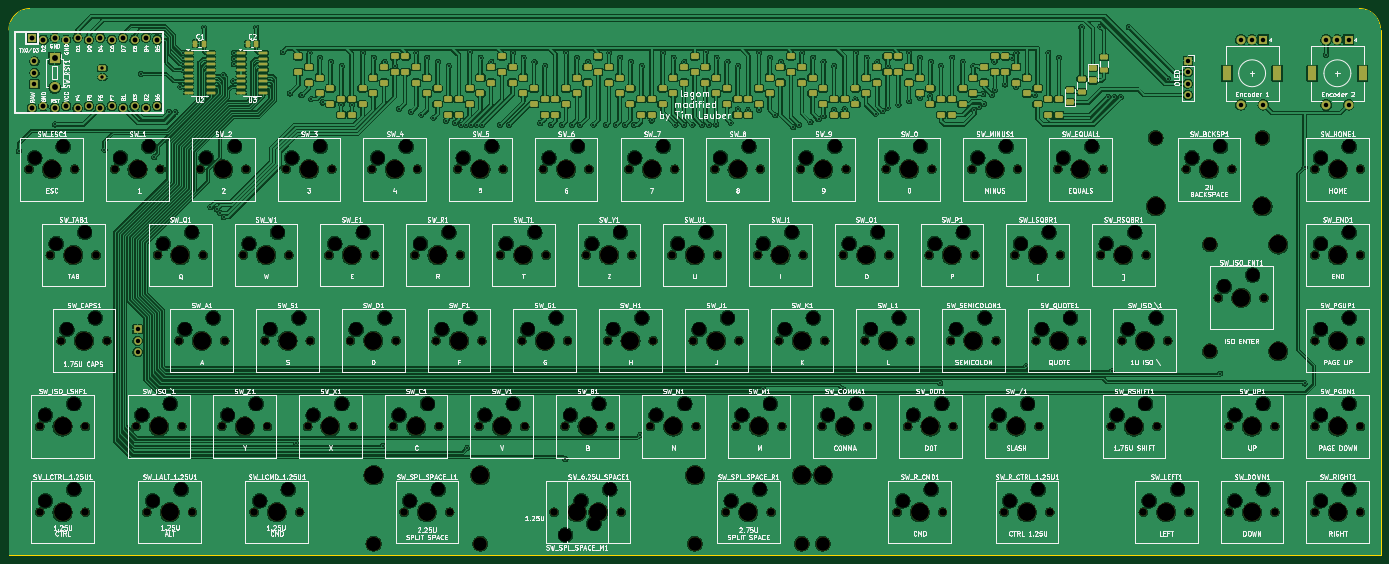
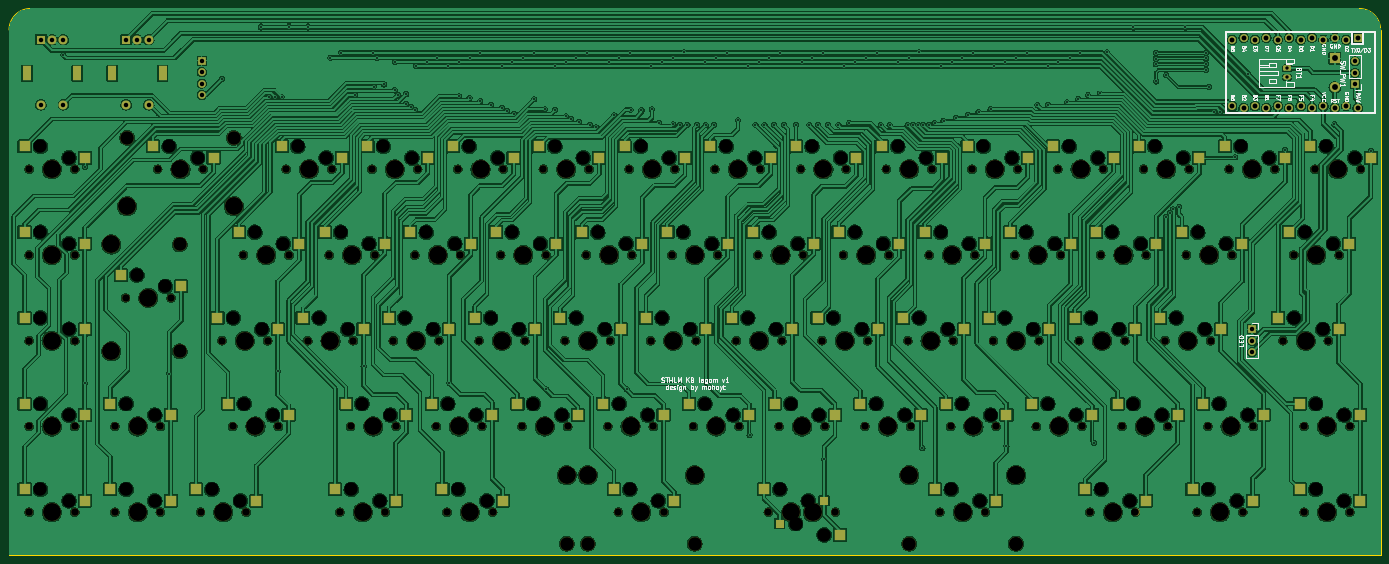
Circuit board: 11 layer files. Board 305.6 x 121.8 mm.
- bottom_copper: lagom-B_Cu.gbl (1118634 bytes)
- bottom_mask: lagom-B_Mask.gbs (13939 bytes)
- paste: lagom-B_Paste.gbp (4176 bytes)
- bottom_silk: lagom-B_Silkscreen.gbo (63870 bytes)
- outline: lagom-Edge_Cuts.gm1 (869 bytes)
- top_copper: lagom-F_Cu.gtl (1144404 bytes)
- top_mask: lagom-F_Mask.gts (15284 bytes)
- paste: lagom-F_Paste.gtp (6421 bytes)
- top_silk: lagom-F_Silkscreen.gto (403237 bytes)
- drill: lagom-NPTH.drl (6418 bytes)
- drill: lagom-PTH.drl (3695 bytes)

=== bottom_copper: lagom-B_Cu.gbl (1118634 bytes, source omitted) ===
=== bottom_mask: lagom-B_Mask.gbs (13939 bytes, source omitted) ===
=== paste: lagom-B_Paste.gbp ===
G04 #@! TF.GenerationSoftware,KiCad,Pcbnew,8.0.4*
G04 #@! TF.CreationDate,2024-08-20T13:39:42+02:00*
G04 #@! TF.ProjectId,lagom,6c61676f-6d2e-46b6-9963-61645f706362,rev?*
G04 #@! TF.SameCoordinates,Original*
G04 #@! TF.FileFunction,Paste,Bot*
G04 #@! TF.FilePolarity,Positive*
%FSLAX46Y46*%
G04 Gerber Fmt 4.6, Leading zero omitted, Abs format (unit mm)*
G04 Created by KiCad (PCBNEW 8.0.4) date 2024-08-20 13:39:42*
%MOMM*%
%LPD*%
G01*
G04 APERTURE LIST*
%ADD10R,2.550000X2.500000*%
%ADD11R,2.000000X1.800000*%
G04 APERTURE END LIST*
D10*
X278250000Y-66500000D03*
X264800000Y-69040000D03*
X335550000Y-142900000D03*
X322100000Y-145440000D03*
X154100000Y-85600000D03*
X140650000Y-88140000D03*
X326000000Y-66500000D03*
X312550000Y-69040000D03*
X197075000Y-104700000D03*
X183625000Y-107240000D03*
X115900000Y-85600000D03*
X102450000Y-88140000D03*
X309287500Y-123800000D03*
X295837500Y-126340000D03*
X354650000Y-104700000D03*
X341200000Y-107240000D03*
X111125000Y-123800000D03*
X97675000Y-126340000D03*
X292575000Y-104700000D03*
X279125000Y-107240000D03*
X168425000Y-123800000D03*
X154975000Y-126340000D03*
X173200000Y-85600000D03*
X159750000Y-88140000D03*
X68150000Y-66500000D03*
X54700000Y-69040000D03*
X125450000Y-66500000D03*
X112000000Y-69040000D03*
X306900000Y-85600000D03*
X293450000Y-88140000D03*
X139775000Y-104700000D03*
X126325000Y-107240000D03*
X158875000Y-104700000D03*
X145425000Y-107240000D03*
X151718750Y-142900000D03*
X138268750Y-145440000D03*
X163650000Y-66500000D03*
X150200000Y-69040000D03*
X118293750Y-142900000D03*
X104843750Y-145440000D03*
X240050000Y-66500000D03*
X226600000Y-69040000D03*
X70537500Y-123800000D03*
X57087500Y-126340000D03*
X87250000Y-66500000D03*
X73800000Y-69040000D03*
X192300000Y-85600000D03*
X178850000Y-88140000D03*
X182750000Y-66500000D03*
X169300000Y-69040000D03*
X354650000Y-123800000D03*
X341200000Y-126340000D03*
X177975000Y-104700000D03*
X164525000Y-107240000D03*
X189918750Y-142900000D03*
D11*
X176468750Y-145440000D03*
D10*
X263925000Y-123800000D03*
X250475000Y-126340000D03*
X297350000Y-66500000D03*
X283900000Y-69040000D03*
X187525000Y-123800000D03*
X174075000Y-126340000D03*
X335550000Y-123800000D03*
X322100000Y-126340000D03*
X316450000Y-142900000D03*
X303000000Y-145440000D03*
X261537500Y-142900000D03*
X248087500Y-145440000D03*
X144550000Y-66500000D03*
X131100000Y-69040000D03*
X92025000Y-123800000D03*
X78575000Y-126340000D03*
X254375000Y-104700000D03*
X240925000Y-107240000D03*
X94412500Y-142900000D03*
X80962500Y-145440000D03*
X244825000Y-123800000D03*
X231375000Y-126340000D03*
X311675000Y-104700000D03*
X298225000Y-107240000D03*
X354650000Y-66500000D03*
X341200000Y-69040000D03*
X149325000Y-123800000D03*
X135875000Y-126340000D03*
X333162500Y-95150000D03*
X319712500Y-97690000D03*
X259150000Y-66500000D03*
X245700000Y-69040000D03*
X106350000Y-66500000D03*
X92900000Y-69040000D03*
X101575000Y-104700000D03*
X88125000Y-107240000D03*
X225725000Y-123800000D03*
X212275000Y-126340000D03*
X201850000Y-66500000D03*
X188400000Y-69040000D03*
X130225000Y-123800000D03*
X116775000Y-126340000D03*
X220950000Y-66500000D03*
X207500000Y-69040000D03*
X287800000Y-85600000D03*
X274350000Y-88140000D03*
X268700000Y-85600000D03*
X255250000Y-88140000D03*
X216175000Y-104700000D03*
X202725000Y-107240000D03*
X235275000Y-104700000D03*
X221825000Y-107240000D03*
X211400000Y-85600000D03*
X197950000Y-88140000D03*
X354650000Y-85600000D03*
X341200000Y-88140000D03*
X285412500Y-142900000D03*
X271962500Y-145440000D03*
X283025000Y-123800000D03*
X269575000Y-126340000D03*
X230500000Y-85600000D03*
X217050000Y-88140000D03*
X135000000Y-85600000D03*
X121550000Y-88140000D03*
X354650000Y-142900000D03*
X341200000Y-145440000D03*
X273475000Y-104700000D03*
X260025000Y-107240000D03*
X249600000Y-85600000D03*
X236150000Y-88140000D03*
X172957500Y-153060000D03*
D11*
X186407500Y-150520000D03*
D10*
X206625000Y-123800000D03*
X193175000Y-126340000D03*
X72925000Y-85600000D03*
X59475000Y-88140000D03*
X70537500Y-142900000D03*
X57087500Y-145440000D03*
X75312500Y-104700000D03*
X61862500Y-107240000D03*
X223343750Y-142900000D03*
X209893750Y-145440000D03*
X96800000Y-85600000D03*
X83350000Y-88140000D03*
X120675000Y-104700000D03*
X107225000Y-107240000D03*
M02*

=== bottom_silk: lagom-B_Silkscreen.gbo (63870 bytes, source omitted) ===
=== outline: lagom-Edge_Cuts.gm1 ===
G04 #@! TF.GenerationSoftware,KiCad,Pcbnew,8.0.4*
G04 #@! TF.CreationDate,2024-08-20T13:39:42+02:00*
G04 #@! TF.ProjectId,lagom,6c61676f-6d2e-46b6-9963-61645f706362,rev?*
G04 #@! TF.SameCoordinates,Original*
G04 #@! TF.FileFunction,Profile,NP*
%FSLAX46Y46*%
G04 Gerber Fmt 4.6, Leading zero omitted, Abs format (unit mm)*
G04 Created by KiCad (PCBNEW 8.0.4) date 2024-08-20 13:39:42*
%MOMM*%
%LPD*%
G01*
G04 APERTURE LIST*
G04 #@! TA.AperFunction,Profile*
%ADD10C,0.100000*%
G04 #@! TD*
G04 APERTURE END LIST*
D10*
X52510000Y-40542500D02*
G75*
G02*
X57285000Y-35767500I4775000J0D01*
G01*
X52510000Y-157530000D02*
X358110000Y-157530000D01*
X52510000Y-40542500D02*
X52510000Y-157530000D01*
X353335000Y-35767500D02*
X57285000Y-35767500D01*
X358110000Y-157530000D02*
X358110000Y-40542500D01*
X353335000Y-35767500D02*
G75*
G02*
X358110000Y-40542500I0J-4775000D01*
G01*
M02*

=== top_copper: lagom-F_Cu.gtl (1144404 bytes, source omitted) ===
=== top_mask: lagom-F_Mask.gts (15284 bytes, source omitted) ===
=== paste: lagom-F_Paste.gtp ===
G04 #@! TF.GenerationSoftware,KiCad,Pcbnew,8.0.4*
G04 #@! TF.CreationDate,2024-08-20T13:39:42+02:00*
G04 #@! TF.ProjectId,lagom,6c61676f-6d2e-46b6-9963-61645f706362,rev?*
G04 #@! TF.SameCoordinates,Original*
G04 #@! TF.FileFunction,Paste,Top*
G04 #@! TF.FilePolarity,Positive*
%FSLAX46Y46*%
G04 Gerber Fmt 4.6, Leading zero omitted, Abs format (unit mm)*
G04 Created by KiCad (PCBNEW 8.0.4) date 2024-08-20 13:39:42*
%MOMM*%
%LPD*%
G01*
G04 APERTURE LIST*
G04 Aperture macros list*
%AMRoundRect*
0 Rectangle with rounded corners*
0 $1 Rounding radius*
0 $2 $3 $4 $5 $6 $7 $8 $9 X,Y pos of 4 corners*
0 Add a 4 corners polygon primitive as box body*
4,1,4,$2,$3,$4,$5,$6,$7,$8,$9,$2,$3,0*
0 Add four circle primitives for the rounded corners*
1,1,$1+$1,$2,$3*
1,1,$1+$1,$4,$5*
1,1,$1+$1,$6,$7*
1,1,$1+$1,$8,$9*
0 Add four rect primitives between the rounded corners*
20,1,$1+$1,$2,$3,$4,$5,0*
20,1,$1+$1,$4,$5,$6,$7,0*
20,1,$1+$1,$6,$7,$8,$9,0*
20,1,$1+$1,$8,$9,$2,$3,0*%
G04 Aperture macros list end*
%ADD10RoundRect,0.250000X0.250000X0.475000X-0.250000X0.475000X-0.250000X-0.475000X0.250000X-0.475000X0*%
%ADD11RoundRect,0.250000X0.600000X-0.400000X0.600000X0.400000X-0.600000X0.400000X-0.600000X-0.400000X0*%
%ADD12RoundRect,0.150000X-0.825000X-0.150000X0.825000X-0.150000X0.825000X0.150000X-0.825000X0.150000X0*%
%ADD13RoundRect,0.250000X-0.625000X0.312500X-0.625000X-0.312500X0.625000X-0.312500X0.625000X0.312500X0*%
%ADD14RoundRect,0.250000X-0.625000X0.375000X-0.625000X-0.375000X0.625000X-0.375000X0.625000X0.375000X0*%
%ADD15RoundRect,0.250000X0.625000X-0.375000X0.625000X0.375000X-0.625000X0.375000X-0.625000X-0.375000X0*%
G04 APERTURE END LIST*
D10*
X107650000Y-43600000D03*
X105750000Y-43600000D03*
D11*
X250672500Y-49912500D03*
X250672500Y-46412500D03*
D12*
X104225000Y-45655000D03*
X104225000Y-46925000D03*
X104225000Y-48195000D03*
X104225000Y-49465000D03*
X104225000Y-50735000D03*
X104225000Y-52005000D03*
X104225000Y-53275000D03*
X104225000Y-54545000D03*
X109175000Y-54545000D03*
X109175000Y-53275000D03*
X109175000Y-52005000D03*
X109175000Y-50735000D03*
X109175000Y-49465000D03*
X109175000Y-48195000D03*
X109175000Y-46925000D03*
X109175000Y-45655000D03*
D11*
X284097500Y-59462500D03*
X284097500Y-55962500D03*
X219635000Y-57075000D03*
X219635000Y-53575000D03*
X207697500Y-52300000D03*
X207697500Y-48800000D03*
X157560000Y-54687500D03*
X157560000Y-51187500D03*
X210085000Y-54687500D03*
X210085000Y-51187500D03*
D12*
X92525000Y-45655000D03*
X92525000Y-46925000D03*
X92525000Y-48195000D03*
X92525000Y-49465000D03*
X92525000Y-50735000D03*
X92525000Y-52005000D03*
X92525000Y-53275000D03*
X92525000Y-54545000D03*
X97475000Y-54545000D03*
X97475000Y-53275000D03*
X97475000Y-52005000D03*
X97475000Y-50735000D03*
X97475000Y-49465000D03*
X97475000Y-48195000D03*
X97475000Y-46925000D03*
X97475000Y-45655000D03*
D11*
X243510000Y-54687500D03*
X243510000Y-51187500D03*
X281710000Y-57075000D03*
X281710000Y-53575000D03*
X257835000Y-57075000D03*
X257835000Y-53575000D03*
X248285000Y-49912500D03*
X248285000Y-46412500D03*
X167110000Y-54687500D03*
X167110000Y-51187500D03*
X119360000Y-52300000D03*
X119360000Y-48800000D03*
X121747500Y-54687500D03*
X121747500Y-51187500D03*
X152785000Y-59462500D03*
X152785000Y-55962500D03*
X169497500Y-57075000D03*
X169497500Y-53575000D03*
X179047500Y-54687500D03*
X179047500Y-51187500D03*
X183822500Y-49912500D03*
X183822500Y-46412500D03*
X150397500Y-59462500D03*
X150397500Y-55962500D03*
X195760000Y-59462500D03*
X195760000Y-55962500D03*
X267385000Y-54687500D03*
X267385000Y-51187500D03*
X272160000Y-49912500D03*
X272160000Y-46412500D03*
X176660000Y-57075000D03*
X176660000Y-53575000D03*
D13*
X291500000Y-51437500D03*
X291500000Y-54362500D03*
D11*
X241122500Y-57075000D03*
X241122500Y-53575000D03*
X138460000Y-49912500D03*
X138460000Y-46412500D03*
D14*
X294000000Y-49000000D03*
X294000000Y-51800000D03*
D11*
X231572500Y-54687500D03*
X231572500Y-51187500D03*
X145622500Y-54687500D03*
X145622500Y-51187500D03*
X205310000Y-49912500D03*
X205310000Y-46412500D03*
X143235000Y-52300000D03*
X143235000Y-48800000D03*
X198147500Y-57075000D03*
X198147500Y-53575000D03*
X264997500Y-57075000D03*
X264997500Y-53575000D03*
X200535000Y-54687500D03*
X200535000Y-51187500D03*
X255447500Y-54687500D03*
X255447500Y-51187500D03*
X186210000Y-52300000D03*
X186210000Y-48800000D03*
X190985000Y-57075000D03*
X190985000Y-53575000D03*
X171885000Y-59462500D03*
X171885000Y-55962500D03*
X274547500Y-49912500D03*
X274547500Y-46412500D03*
X162335000Y-49912500D03*
X162335000Y-46412500D03*
X217247500Y-59462500D03*
X217247500Y-55962500D03*
X133685000Y-54687500D03*
X133685000Y-51187500D03*
X224410000Y-52300000D03*
X224410000Y-48800000D03*
D15*
X289000000Y-56700000D03*
X289000000Y-53900000D03*
D11*
X229185000Y-52300000D03*
X229185000Y-48800000D03*
X260222500Y-59462500D03*
X260222500Y-55962500D03*
X202922500Y-52300000D03*
X202922500Y-48800000D03*
X126522500Y-59462500D03*
X126522500Y-55962500D03*
D13*
X296500000Y-46637500D03*
X296500000Y-49562500D03*
D11*
X214860000Y-59462500D03*
X214860000Y-55962500D03*
X148010000Y-57075000D03*
X148010000Y-53575000D03*
X131297500Y-57075000D03*
X131297500Y-53575000D03*
X159947500Y-52300000D03*
X159947500Y-48800000D03*
X276935000Y-52300000D03*
X276935000Y-48800000D03*
X116972500Y-49912500D03*
X116972500Y-46412500D03*
X233960000Y-57075000D03*
X233960000Y-53575000D03*
X279322500Y-54687500D03*
X279322500Y-51187500D03*
X193372500Y-59462500D03*
X193372500Y-55962500D03*
X164722500Y-52300000D03*
X164722500Y-48800000D03*
X286485000Y-59462500D03*
X286485000Y-55962500D03*
X222022500Y-54687500D03*
X222022500Y-51187500D03*
X262610000Y-59462500D03*
X262610000Y-55962500D03*
X128910000Y-59462500D03*
X128910000Y-55962500D03*
D10*
X95950000Y-43600000D03*
X94050000Y-43600000D03*
D11*
X236347500Y-59462500D03*
X236347500Y-55962500D03*
X253060000Y-52300000D03*
X253060000Y-48800000D03*
X136072500Y-52300000D03*
X136072500Y-48800000D03*
X269772500Y-52300000D03*
X269772500Y-48800000D03*
X181435000Y-52300000D03*
X181435000Y-48800000D03*
X155172500Y-57075000D03*
X155172500Y-53575000D03*
X226797500Y-49912500D03*
X226797500Y-46412500D03*
X212472500Y-57075000D03*
X212472500Y-53575000D03*
X238735000Y-59462500D03*
X238735000Y-55962500D03*
X140847500Y-49912500D03*
X140847500Y-46412500D03*
X188597500Y-54687500D03*
X188597500Y-51187500D03*
X174272500Y-59462500D03*
X174272500Y-55962500D03*
X124135000Y-57075000D03*
X124135000Y-53575000D03*
X245897500Y-52300000D03*
X245897500Y-48800000D03*
M02*

=== top_silk: lagom-F_Silkscreen.gto (403237 bytes, source omitted) ===
=== drill: lagom-NPTH.drl (6418 bytes, source omitted) ===
=== drill: lagom-PTH.drl ===
M48
; DRILL file {KiCad 8.0.4} date 2024-08-20T13:39:48+0200
; FORMAT={-:-/ absolute / metric / decimal}
; #@! TF.CreationDate,2024-08-20T13:39:48+02:00
; #@! TF.GenerationSoftware,Kicad,Pcbnew,8.0.4
; #@! TF.FileFunction,Plated,1,2,PTH
FMAT,2
METRIC
; #@! TA.AperFunction,Plated,PTH,ViaDrill
T1C0.400
; #@! TA.AperFunction,Plated,PTH,ComponentDrill
T2C0.750
; #@! TA.AperFunction,Plated,PTH,ComponentDrill
T3C1.000
; #@! TA.AperFunction,Plated,PTH,ComponentDrill
T4C1.092
; #@! TA.AperFunction,Plated,PTH,ComponentDrill
T5C1.300
; #@! TA.AperFunction,Plated,PTH,ComponentDrill
T6C1.500
%
G90
G05
T1
X54.7Y-67.5
X62.8Y-61.6
X73.8Y-67.2
X82.0Y-50.3
X84.9Y-68.9
X88.2Y-58.8
X89.6Y-58.9
X90.7Y-53.2
X91.4Y-45.7
X91.4Y-46.9
X91.4Y-48.2
X91.4Y-49.5
X96.0Y-40.0
X97.4Y-80.0
X98.817Y-80.503
X99.5Y-81.3
X100.316Y-50.584
X100.4Y-82.2
X102.5Y-52.005
X102.6Y-45.7
X102.6Y-46.925
X102.6Y-48.195
X107.6Y-40.0
X113.5Y-45.5
X115.1Y-54.7
X116.4Y-132.5
X117.7Y-55.05
X119.5Y-45.6
X119.9Y-55.95
X121.8Y-46.7
X122.4Y-56.7
X124.3Y-47.6
X126.6Y-57.262
X126.7Y-48.6
X129.0Y-57.262
X131.4Y-45.6
X133.8Y-46.7
X135.9Y-133.2
X136.2Y-47.6
X138.6Y-48.6
X139.4Y-58.15
X142.1Y-58.8
X143.3Y-45.6
X144.4Y-59.45
X145.7Y-46.7
X147.1Y-60.1
X148.1Y-47.6
X149.9Y-60.75
X150.5Y-48.6
X151.9Y-61.2
X153.198Y-61.698
X154.399Y-61.699
X154.6Y-133.7
X155.3Y-45.5
X155.499Y-61.699
X156.699Y-61.699
X157.6Y-46.7
X157.9Y-61.7
X160.0Y-47.6
X161.9Y-61.7
X163.9Y-61.7
X164.8Y-45.6
X167.2Y-46.7
X169.6Y-47.7
X170.9Y-61.3
X172.0Y-48.6
X173.3Y-61.7
X175.7Y-61.7
X176.5Y-136.2
X176.7Y-45.6
X177.9Y-61.7
X179.1Y-46.7
X179.8Y-61.7
X181.5Y-47.6
X182.75Y-61.7
X185.5Y-61.7
X186.3Y-45.6
X187.7Y-61.7
X188.7Y-46.7
X189.8Y-61.7
X191.1Y-47.6
X191.8Y-61.7
X193.1Y-130.8
X193.5Y-48.6
X195.7Y-60.7
X198.2Y-45.6
X200.6Y-46.7
X201.0Y-61.7
X202.9Y-61.7
X203.0Y-47.6
X204.8Y-61.7
X206.95Y-61.65
X207.8Y-45.5
X208.55Y-61.65
X210.1Y-61.6
X210.2Y-46.7
X212.6Y-47.6
X213.3Y-61.2
X214.9Y-58.2
X215.0Y-48.6
X217.2Y-58.4
X219.6Y-58.3
X219.7Y-45.6
X220.5Y-120.6
X222.1Y-46.7
X223.261Y-59.539
X224.5Y-47.6
X227.25Y-62.25
X228.6Y-61.7
X229.3Y-45.6
X231.1Y-61.05
X231.7Y-46.7
X232.9Y-60.4
X234.0Y-47.6
X234.0Y-59.75
X236.4Y-48.6
X236.4Y-58.3
X238.4Y-120.6
X238.7Y-58.2
X241.1Y-56.0
X241.2Y-45.6
X243.6Y-46.7
X245.599Y-59.201
X246.0Y-47.6
X247.15Y-58.6
X248.3Y-48.6
X248.3Y-57.9
X250.7Y-57.2
X253.1Y-45.6
X253.1Y-56.4
X255.5Y-46.7
X255.5Y-55.7
X257.8Y-55.3
X257.9Y-47.6
X260.0Y-119.2
X260.2Y-48.6
X262.7Y-46.7
X265.0Y-47.6
X267.4Y-48.6
X267.6Y-58.35
X268.6Y-57.7
X269.6Y-54.8
X269.7Y-57.0
X271.5Y-55.0
X272.1Y-47.6
X272.2Y-54.0
X274.5Y-52.7
X276.1Y-46.7
X276.9Y-53.3
X277.0Y-45.6
X279.1Y-115.5
X281.1Y-55.1
X284.1Y-45.6
X286.5Y-46.7
X291.5Y-39.9
X295.7Y-39.8
X297.4Y-55.5
X298.2Y-116.6
X298.8Y-55.5
X300.2Y-55.5
X302.0Y-39.9
X310.7Y-51.4
X322.4Y-117.1
X341.2Y-71.1
X341.2Y-119.3
X346.0Y-46.1
T2
X73.35Y-49.1
X73.35Y-51.1
T3
X58.2Y-47.52
X58.2Y-50.06
X58.2Y-52.6
X81.16Y-107.24
X81.16Y-109.78
X81.16Y-112.32
X315.16Y-47.4
X315.16Y-49.94
X315.16Y-52.48
X315.16Y-55.02
X327.0Y-42.7
X327.0Y-57.2
X329.5Y-42.7
X332.0Y-42.7
X332.0Y-57.2
X346.0Y-42.7
X346.0Y-57.2
X348.5Y-42.7
X351.0Y-42.7
X351.0Y-57.2
T4
X57.64Y-42.244
X57.64Y-57.941
X60.18Y-42.701
X60.18Y-57.484
X62.72Y-42.244
X62.72Y-57.941
X65.26Y-42.701
X65.26Y-57.484
X67.8Y-42.244
X67.8Y-57.941
X70.34Y-42.701
X70.34Y-57.484
X72.88Y-42.244
X72.88Y-57.941
X75.42Y-42.701
X75.42Y-57.484
X77.96Y-42.244
X77.96Y-57.941
X80.5Y-42.701
X80.5Y-57.484
X83.04Y-42.244
X83.04Y-57.941
X85.58Y-42.701
X85.58Y-57.484
T5
X62.7Y-46.85
X62.7Y-53.35
T6
G00X323.9Y-49.55
M15
G01X323.9Y-50.85
M16
G05
G00X335.1Y-49.55
M15
G01X335.1Y-50.85
M16
G05
G00X342.9Y-49.55
M15
G01X342.9Y-50.85
M16
G05
G00X354.1Y-49.55
M15
G01X354.1Y-50.85
M16
G05
M30
